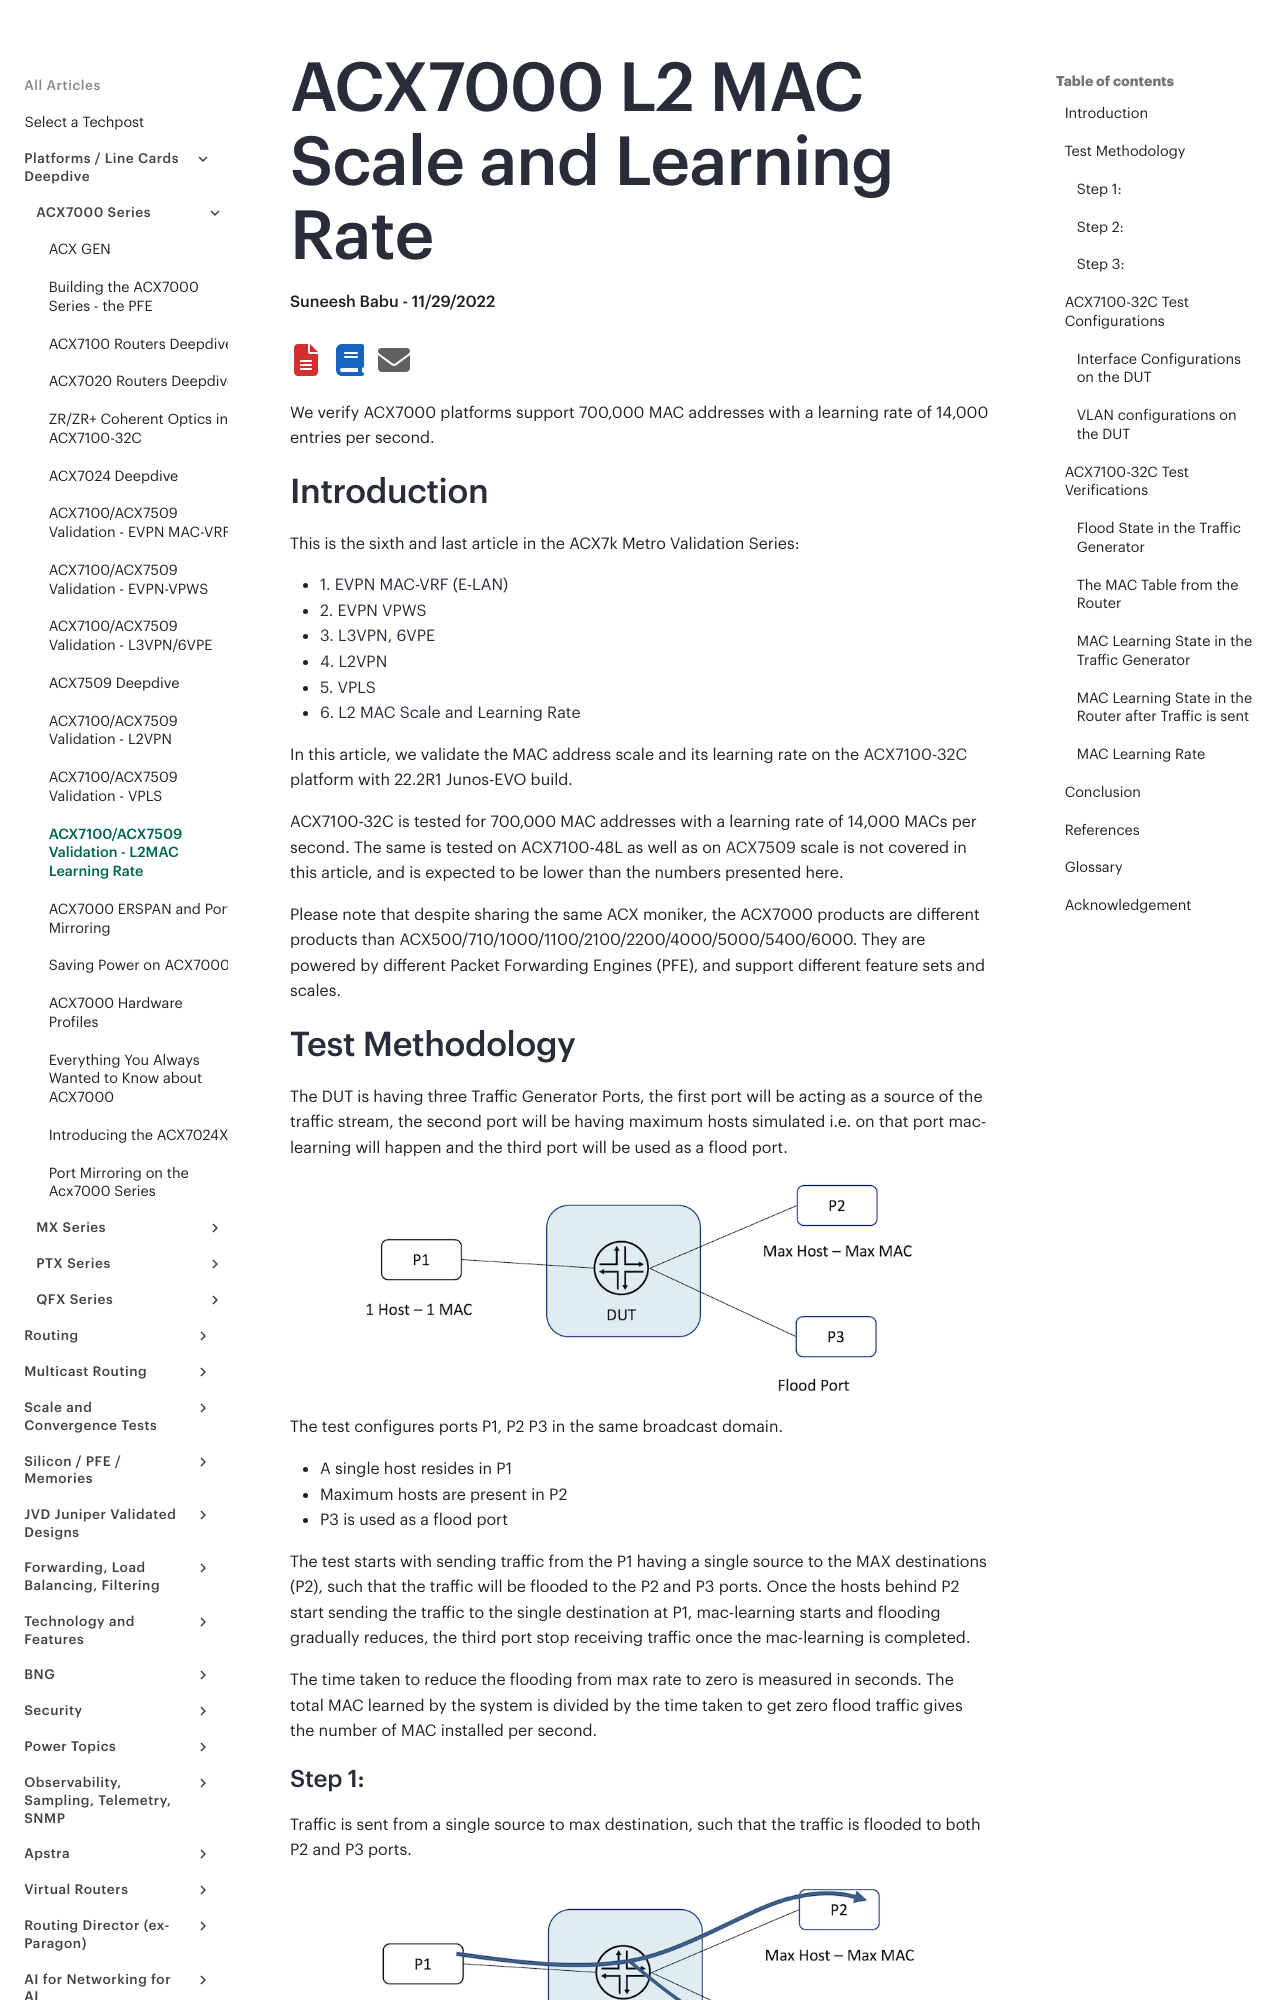

repository: Juniper/techpost · page: articles/acx7000-l2-mac-scale-and-learning-rate/article/index.html · generator: mkdocs

# ACX7000 L2 MAC Scale and Learning Rate

**Suneesh Babu - 11/29/2022**

We verify ACX7000 platforms support 700,000 MAC addresses with a learning rate of 14,000 entries per second.

## Introduction

This is the sixth and last article in the ACX7k Metro Validation Series:

- [1. EVPN MAC-VRF (E-LAN)](https://techpost.hpe.com/articles/evpn-mac-vrf-validation-on-acx7000/article)
- [2. EVPN VPWS](https://techpost.hpe.com/articles/evpn-vpws-validation-on-acx7000/article)
- [3. L3VPN, 6VPE](https://techpost.hpe.com/articles/l3vpn-validation-on-acx7000/article)
- [4. L2VPN](https://techpost.hpe.com/articles/l2vpn-validation-on-acx7000/article)
- [5. VPLS](https://techpost.hpe.com/articles/acx7000-vpls-validation/article)
- [6. L2 MAC Scale and Learning Rate](https://techpost.hpe.com/articles/acx7000-l2-mac-scale-and-learning-rate/article)

In this article, we validate the MAC address scale and its learning rate on the [ACX7100-32C](https://techpost.hpe.com/articles/acx7100-deepdive/article) platform with 22.2R1 Junos-EVO build.

ACX7100-32C is tested for 700,000 MAC addresses with a learning rate of 14,000 MACs per second. The same is tested on ACX7100-48L as well as on [ACX7509](https://techpost.hpe.com/articles/acx7024-deepdive/article) scale is not covered in this article, and is expected to be lower than the numbers presented here.

Please note that despite sharing the same ACX moniker, the ACX7000 products are different products than ACX500/710/1000/1100/2100/2200/4000/5000/5400/6000. They are powered by different Packet Forwarding Engines (PFE), and support different feature sets and scales.
